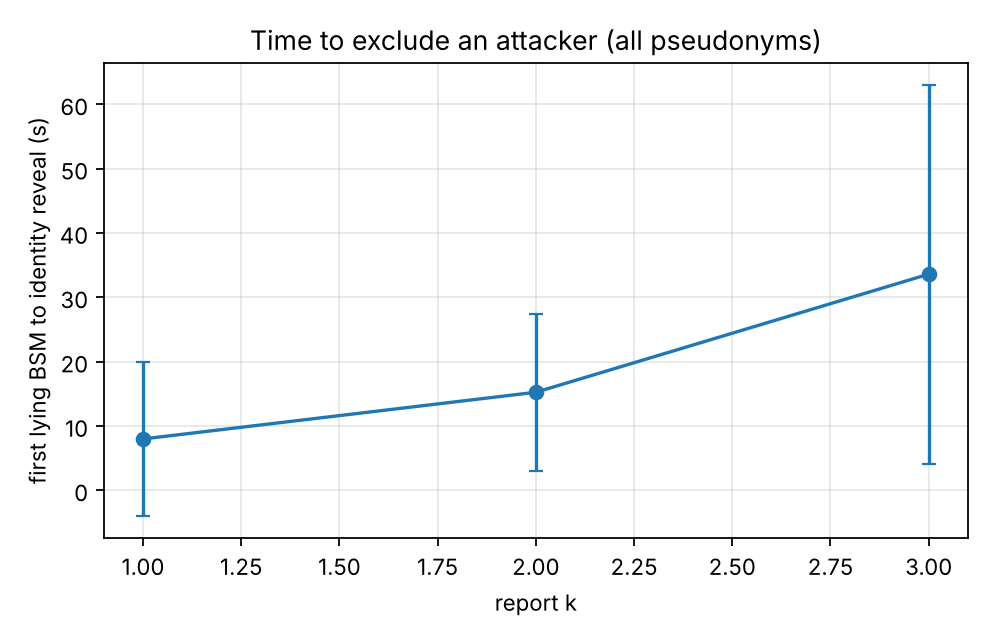

The data file committed next to this chart (first rows):
series, report_k, attack_to_exclusion_s_mean, attack_to_exclusion_s_mean_ci95
, 1.0, 7.971, 12.01
, 2.0, 15.23, 12.19
, 3.0, 33.59, 29.44
